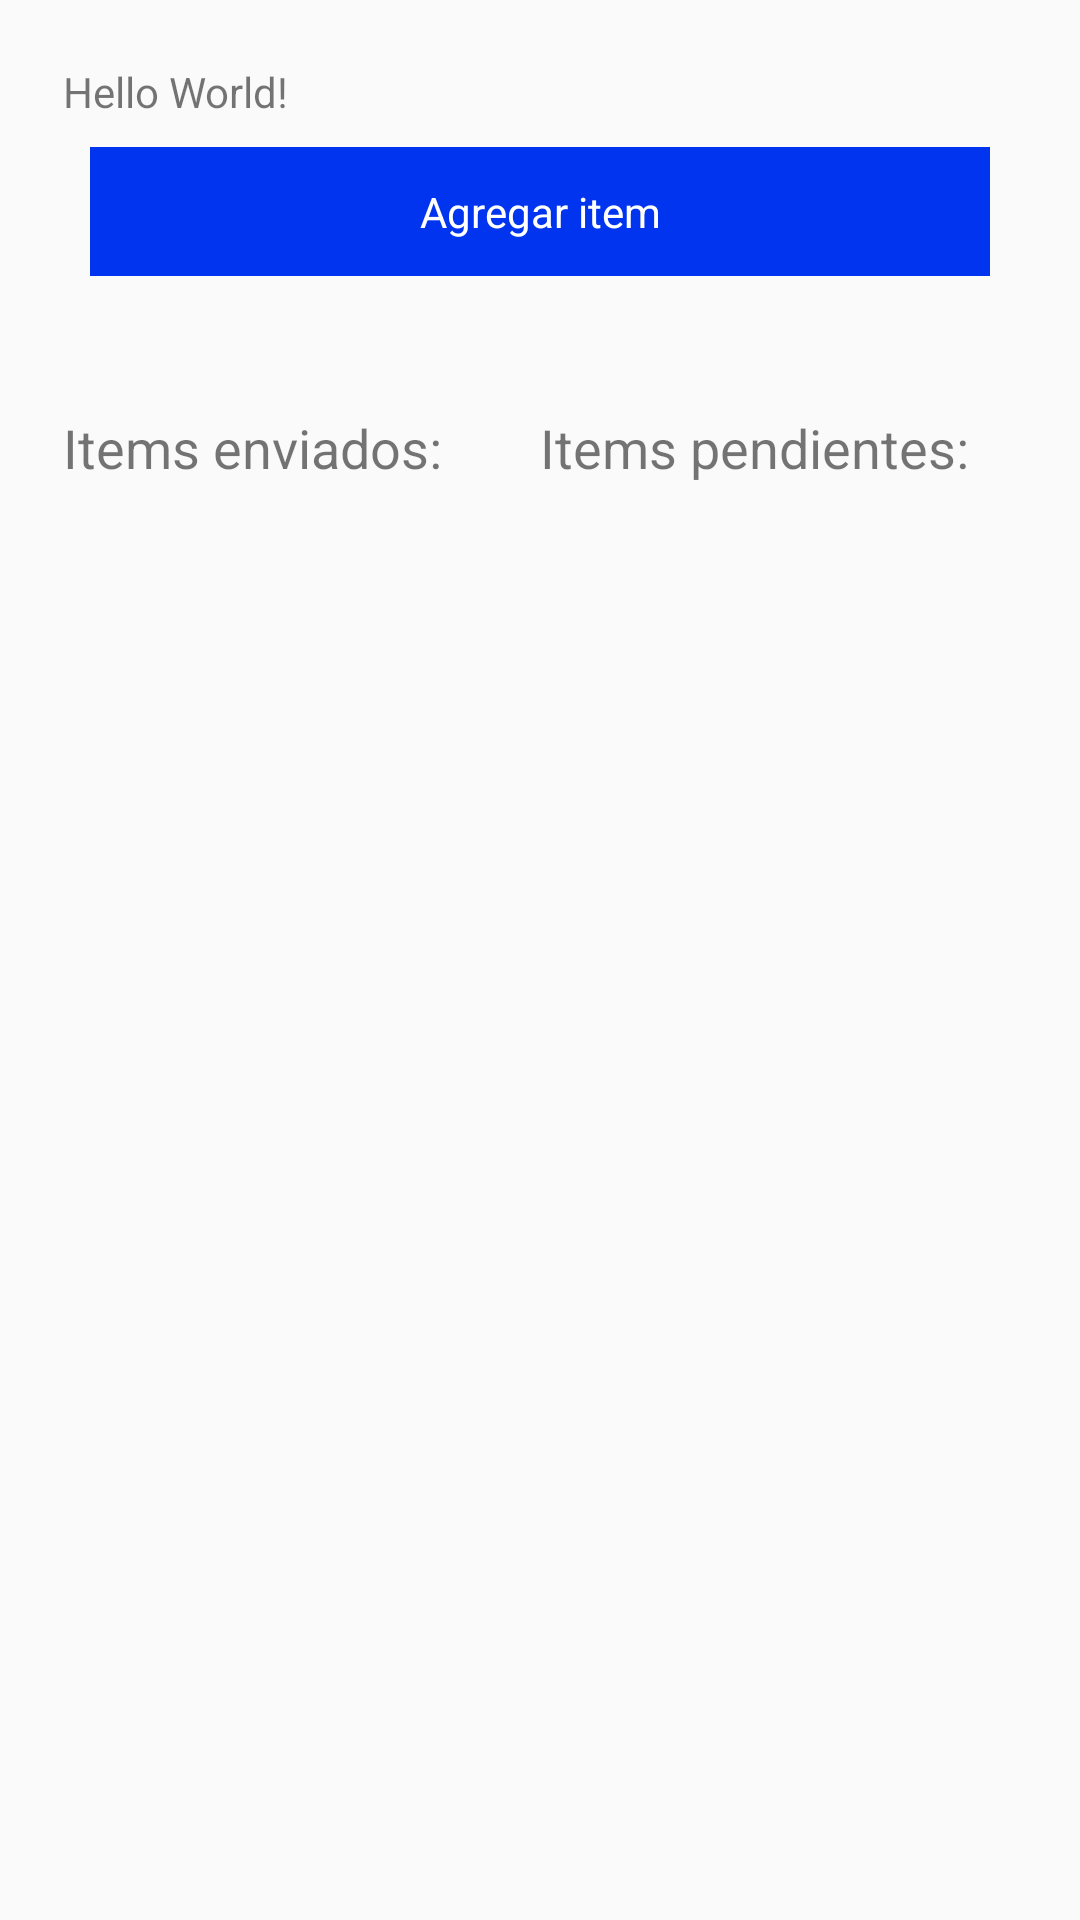

Write the Android layout XML for this screen, with the resource values it uses.
<!-- AndroidManifest.xml: application theme Theme.ExampleRoom -->
<!-- res/layout/activity_main.xml -->
<?xml version="1.0" encoding="utf-8"?>
<ScrollView xmlns:android="http://schemas.android.com/apk/res/android"
    xmlns:app="http://schemas.android.com/apk/res-auto"
    xmlns:tools="http://schemas.android.com/tools"
    android:layout_width="match_parent"
    android:layout_height="match_parent"
    tools:context=".MainActivity">

    <LinearLayout
        android:layout_width="match_parent"
        android:layout_height="wrap_content"
        android:padding="21dp"
        android:paddingBottom="51dp"
        android:orientation="vertical"
        >
        <TextView
            android:id="@+id/tvStateWifi"
            android:layout_width="wrap_content"
            android:layout_height="wrap_content"
            android:text="Hello World!"
            app:layout_constraintBottom_toBottomOf="parent"
            app:layout_constraintEnd_toEndOf="parent"
            app:layout_constraintStart_toStartOf="parent"
            app:layout_constraintTop_toTopOf="parent" />

        <TextView
            android:layout_width="match_parent"
            android:layout_height="wrap_content"
            android:id="@+id/tvAddItem"
            android:text="Agregar item"
            android:gravity="center"
            android:layout_margin="9dp"
            android:background="@color/purple_500"
            android:textColor="@color/white"
            android:padding="12dp"
            />

        <LinearLayout
            android:layout_width="match_parent"
            android:layout_height="wrap_content"
            android:layout_weight="2"
            android:orientation="horizontal"
            android:layout_marginTop="36dp"
            android:layout_marginBottom="21dp"
            >
            <TextView
                android:layout_width="0dp"
                android:layout_height="wrap_content"
                android:layout_weight="1"
                android:id="@+id/tvSumSend"
                android:text="Items enviados:"
                android:textSize="18sp"
                />
            <TextView
                android:layout_width="0dp"
                android:layout_height="wrap_content"
                android:layout_weight="1"
                android:id="@+id/tvSumPending"
                android:text="Items pendientes:"
                android:textSize="18sp"
                />
        </LinearLayout>

    </LinearLayout>

</ScrollView>
<!-- resources referenced by this layout -->
<resources>
  <color name="purple_500">#0034EE</color>
  <color name="white">#FFFFFFFF</color>
  <style name="Theme.ExampleRoom" parent="Theme.AppCompat.Light.DarkActionBar">
          
          <item name="colorPrimary">@color/purple_500</item>
          <item name="colorPrimaryDark">@color/purple_700</item>
          <item name="colorAccent">@color/teal_200</item>
          
      </style>
  <color name="purple_700">#0027B3</color>
  <color name="teal_200">#0384DA</color>
</resources>
